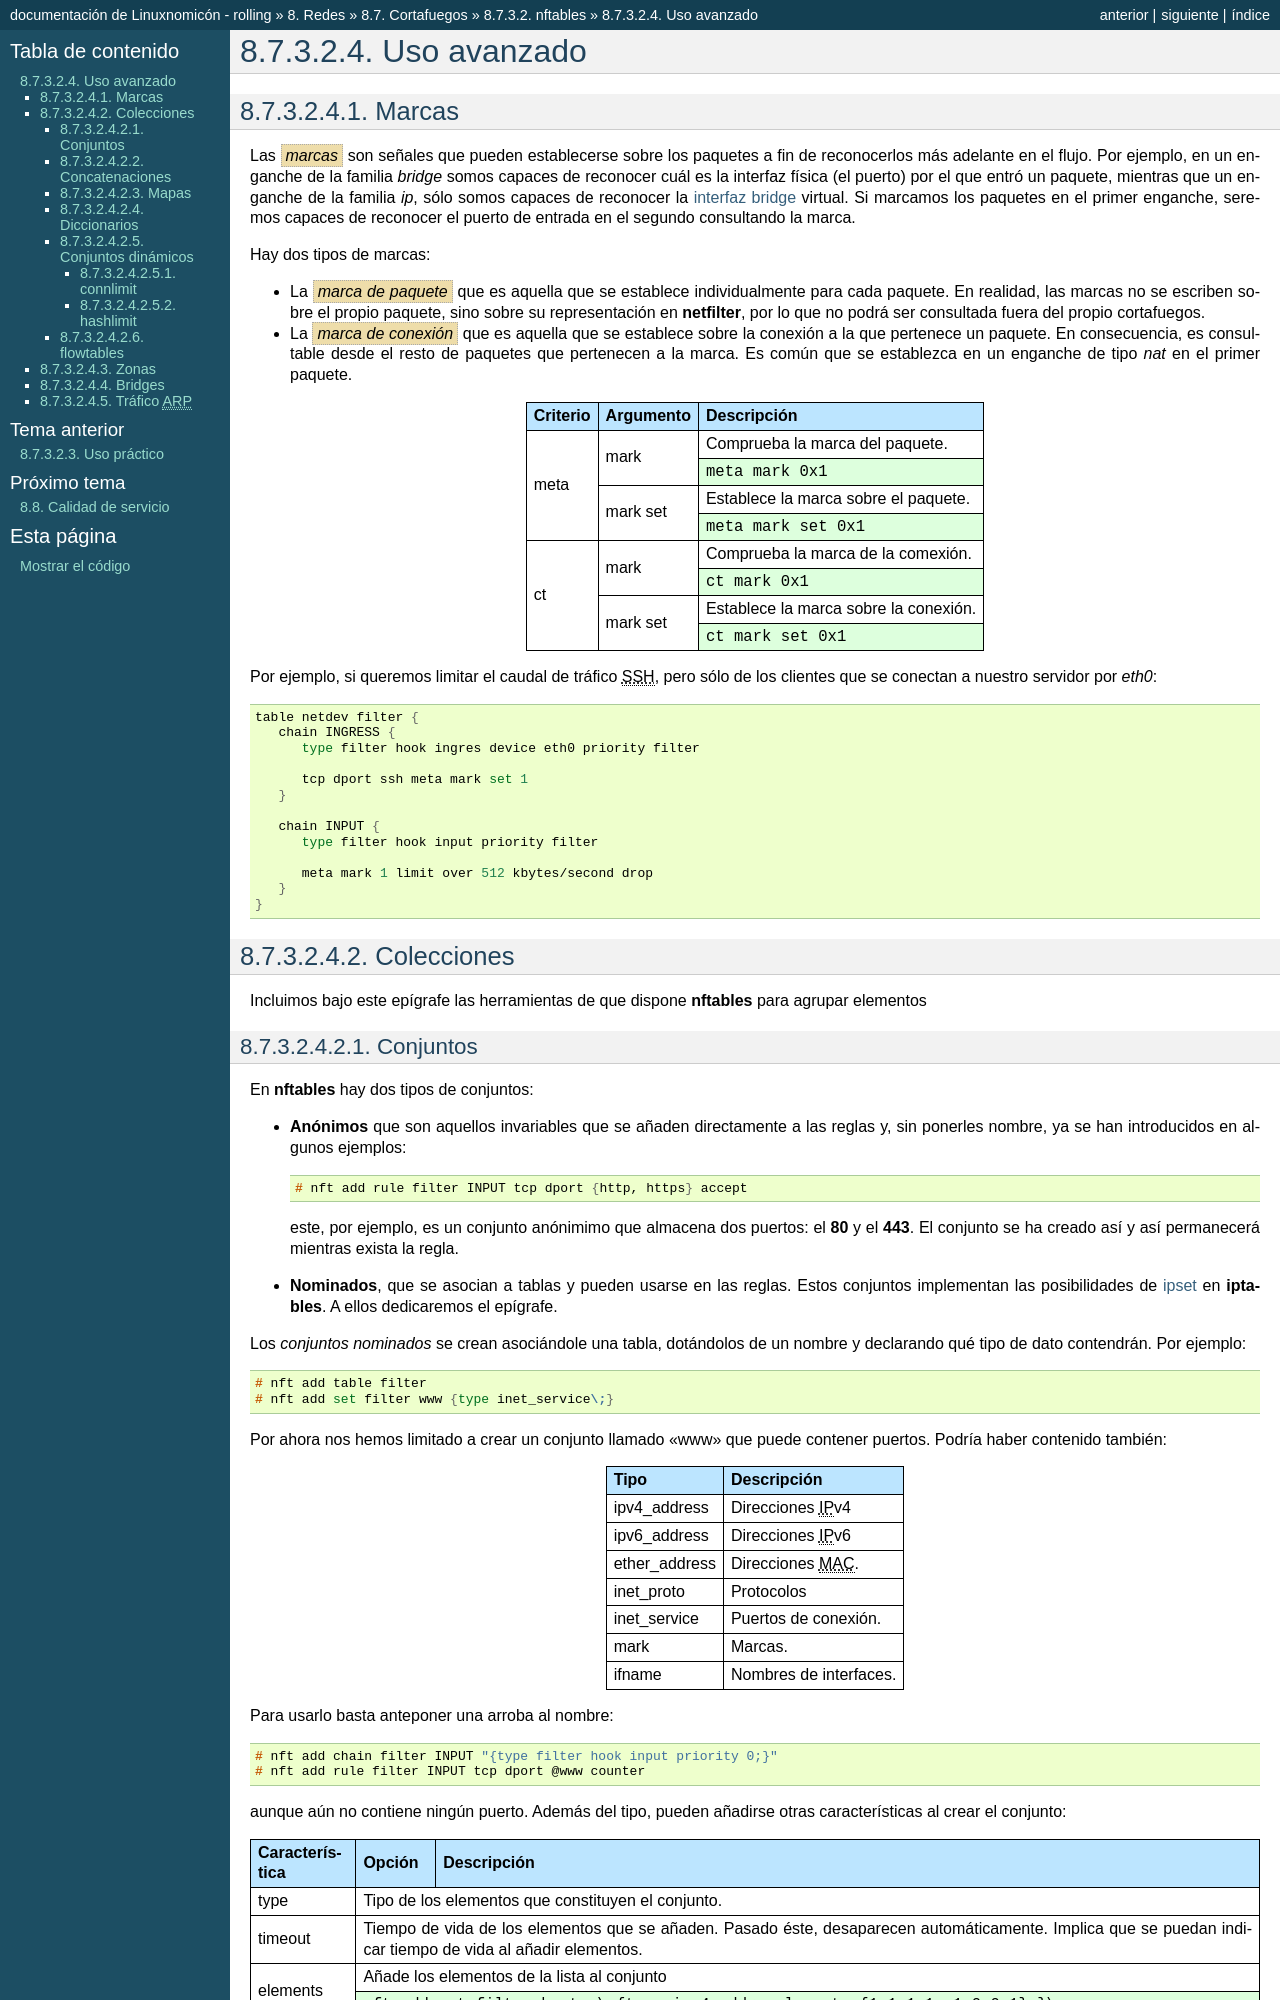

repository: sio2sio2/doc-linux · page: 08.redes/07.cortafuegos/02.nftables/04.ext.html · generator: sphinx

************
Uso avanzado
************

.. _nftables-marcas:

Marcas
******
Las :dfn:`marcas` son señales que pueden establecerse sobre los paquetes a fin
de reconocerlos más adelante en el flujo. Por ejemplo, en un enganche de la
familia *bridge* somos capaces de reconocer cuál es la interfaz física (el
puerto) por el que entró un paquete, mientras que un enganche de la familia
*ip*, sólo somos capaces de reconocer la :ref:`interfaz bridge <bridge>`
virtual. Si marcamos los paquetes en el primer enganche, seremos capaces de
reconocer el puerto de entrada en el segundo consultando la marca.

Hay dos tipos de marcas:

- La :dfn:`marca de paquete` que es aquella que se establece individualmente
  para cada paquete. En realidad, las marcas no se escriben sobre el propio
  paquete, sino sobre su representación en :program:`netfilter`, por lo que no
  podrá ser consultada fuera del propio cortafuegos.

- La :dfn:`marca de conexión` que es aquella que se establece sobre la conexión
  a la que pertenece un paquete. En consecuencia, es consultable desde el resto
  de paquetes que pertenecen a la marca. Es común que se establezca en un
  enganche de tipo *nat* en el primer paquete.

.. table::
   :class: nftables-matches

   +-----------+---------------+----------------------------------------------+
   | Criterio  | Argumento     | Descripción                                  |
   +===========+===============+==============================================+
   | meta      | mark          | Comprueba la marca del paquete.              |
   |           |               +----------------------------------------------+
   |           |               | meta mark 0x1                                |
   |           +---------------+----------------------------------------------+
   |           | mark set      | Establece la marca sobre el paquete.         |
   |           |               +----------------------------------------------+
   |           |               | meta mark set 0x1                            |
   +-----------+---------------+----------------------------------------------+
   | ct        | mark          | Comprueba la marca de la comexión.           |
   |           |               +----------------------------------------------+
   |           |               | ct mark 0x1                                  |
   |           +---------------+----------------------------------------------+
   |           | mark set      | Establece la marca sobre la conexión.        |
   |           |               +----------------------------------------------+
   |           |               | ct mark set 0x1                              |
   +-----------+---------------+----------------------------------------------+

Por ejemplo, si queremos limitar el caudal de tráfico |SSH|, pero sólo de los
clientes que se conectan a nuestro servidor por *eth0*:

.. code-block:: bash

   table netdev filter {
      chain INGRESS {
         type filter hook ingres device eth0 priority filter

         tcp dport ssh meta mark set 1
      }

      chain INPUT {
         type filter hook input priority filter

         meta mark 1 limit over 512 kbytes/second drop
      }
   }

Colecciones
***********
Incluimos bajo este epígrafe las herramientas de que dispone :program:`nftables`
para agrupar elementos

.. _nftables-sets:
